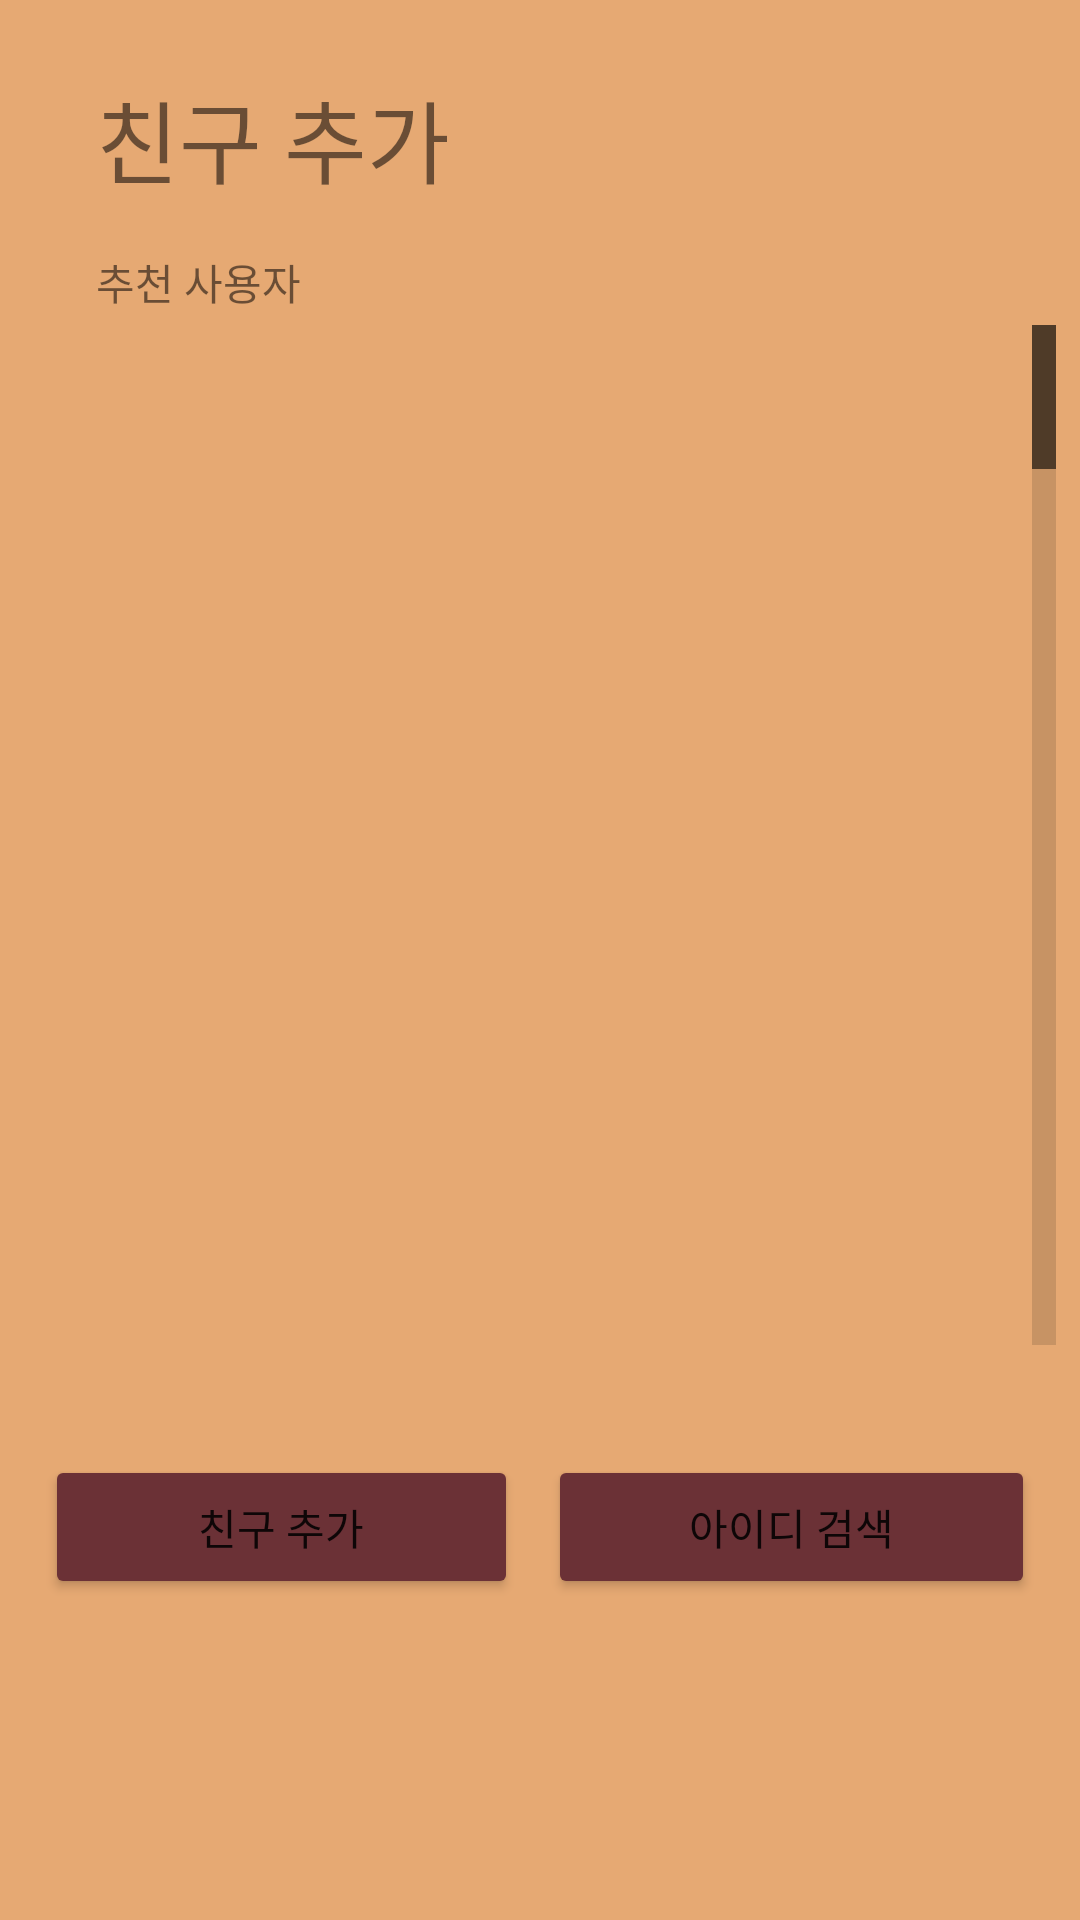

The Android layout XML behind this screen, and the referenced resources:
<!-- AndroidManifest.xml: application theme Theme.Naman_dy2 -->
<!-- res/layout/activity_friends_add.xml -->
<?xml version="1.0" encoding="utf-8"?>
<androidx.constraintlayout.widget.ConstraintLayout xmlns:android="http://schemas.android.com/apk/res/android"
    xmlns:app="http://schemas.android.com/apk/res-auto"
    xmlns:tools="http://schemas.android.com/tools"
    android:layout_width="match_parent"
    android:layout_height="match_parent"
    tools:context=".FriendsAddActivity"
    android:background="#e6a973">

    <TextView
        android:id="@+id/textTitle2"
        android:layout_width="wrap_content"
        android:layout_height="wrap_content"
        android:layout_marginStart="32dp"
        android:text="@string/friend_add"
        android:textSize="30sp"
        app:layout_constraintBottom_toBottomOf="parent"
        app:layout_constraintEnd_toEndOf="parent"
        app:layout_constraintHorizontal_bias="0.0"
        app:layout_constraintLeft_toLeftOf="parent"
        app:layout_constraintRight_toRightOf="parent"
        app:layout_constraintStart_toStartOf="parent"
        app:layout_constraintTop_toTopOf="parent"
        app:layout_constraintVertical_bias="0.04" />

    <TextView
        android:id="@+id/textView_3"
        android:layout_width="wrap_content"
        android:layout_height="wrap_content"
        android:layout_marginStart="32dp"
        android:layout_marginTop="16dp"
        android:text="추천 사용자"
        app:layout_constraintBottom_toBottomOf="parent"
        app:layout_constraintEnd_toEndOf="parent"
        app:layout_constraintHorizontal_bias="0.0"
        app:layout_constraintStart_toStartOf="parent"
        app:layout_constraintTop_toBottomOf="@+id/textTitle2"
        app:layout_constraintVertical_bias="0.0" />

    <ListView
        android:id="@+id/recommend_list"
        android:layout_width="0dp"
        android:layout_height="340dp"
        android:layout_marginStart="8dp"
        android:layout_marginTop="4dp"
        android:layout_marginEnd="8dp"
        android:layout_marginBottom="8dp"
        android:choiceMode="multipleChoice"
        android:fastScrollEnabled="true"
        app:layout_constraintBottom_toBottomOf="parent"
        app:layout_constraintEnd_toEndOf="parent"
        app:layout_constraintStart_toStartOf="parent"
        app:layout_constraintTop_toBottomOf="@+id/textView_3"
        app:layout_constraintVertical_bias="0.0" />

    <LinearLayout
        android:layout_width="0dp"
        android:layout_height="wrap_content"
        android:layout_marginTop="8dp"
        android:layout_marginBottom="8dp"
        android:orientation="horizontal"
        android:padding="5dp"
        app:layout_constraintBottom_toBottomOf="parent"
        app:layout_constraintEnd_toEndOf="parent"
        app:layout_constraintHorizontal_bias="0.0"
        app:layout_constraintStart_toStartOf="parent"
        app:layout_constraintTop_toBottomOf="@+id/recommend_list"
        app:layout_constraintVertical_bias="0.2">

        <Button
            android:id="@+id/buttonAdd"
            android:layout_width="wrap_content"
            android:layout_height="wrap_content"
            android:layout_weight="1"
            android:layout_marginRight="10dp"
            android:layout_marginLeft="10dp"
            android:backgroundTint="#6b3136"
            android:text="@string/friend_add"
           />

        <Button
            android:id="@+id/buttonIDsch"
            android:layout_width="wrap_content"
            android:layout_height="wrap_content"
            android:layout_weight="1"
            android:layout_marginRight="10dp"
            android:backgroundTint="#6b3136"
            android:text="@string/id_search"
           />
    </LinearLayout>


</androidx.constraintlayout.widget.ConstraintLayout>
<!-- resources referenced by this layout -->
<resources>
  <string name="friend_add">친구 추가</string>
  <string name="id_search">아이디 검색</string>
  <style name="Theme.Naman_dy2" parent="Theme.MaterialComponents.DayNight.DarkActionBar">
          
          <item name="colorPrimary">@color/purple_500</item>
          <item name="colorPrimaryVariant">@color/purple_700</item>
          <item name="colorOnPrimary">@color/white</item>
          
          <item name="colorSecondary">@color/teal_200</item>
          <item name="colorSecondaryVariant">@color/teal_700</item>
          <item name="colorOnSecondary">@color/black</item>
          
          <item name="android:statusBarColor" tools:targetApi="l">?attr/colorPrimaryVariant</item>
          
      </style>
  <!-- not gathered from this repository: default colours our renderer supplied (Android Studio template values) -->
  <color name="purple_500">#FF6200EE</color>
  <color name="purple_700">#FF3700B3</color>
  <color name="teal_200">#FF03DAC5</color>
  <color name="teal_700">#FF018786</color>
  <color name="black">#FF000000</color>
  <color name="white">#FFFFFFFF</color>
</resources>
